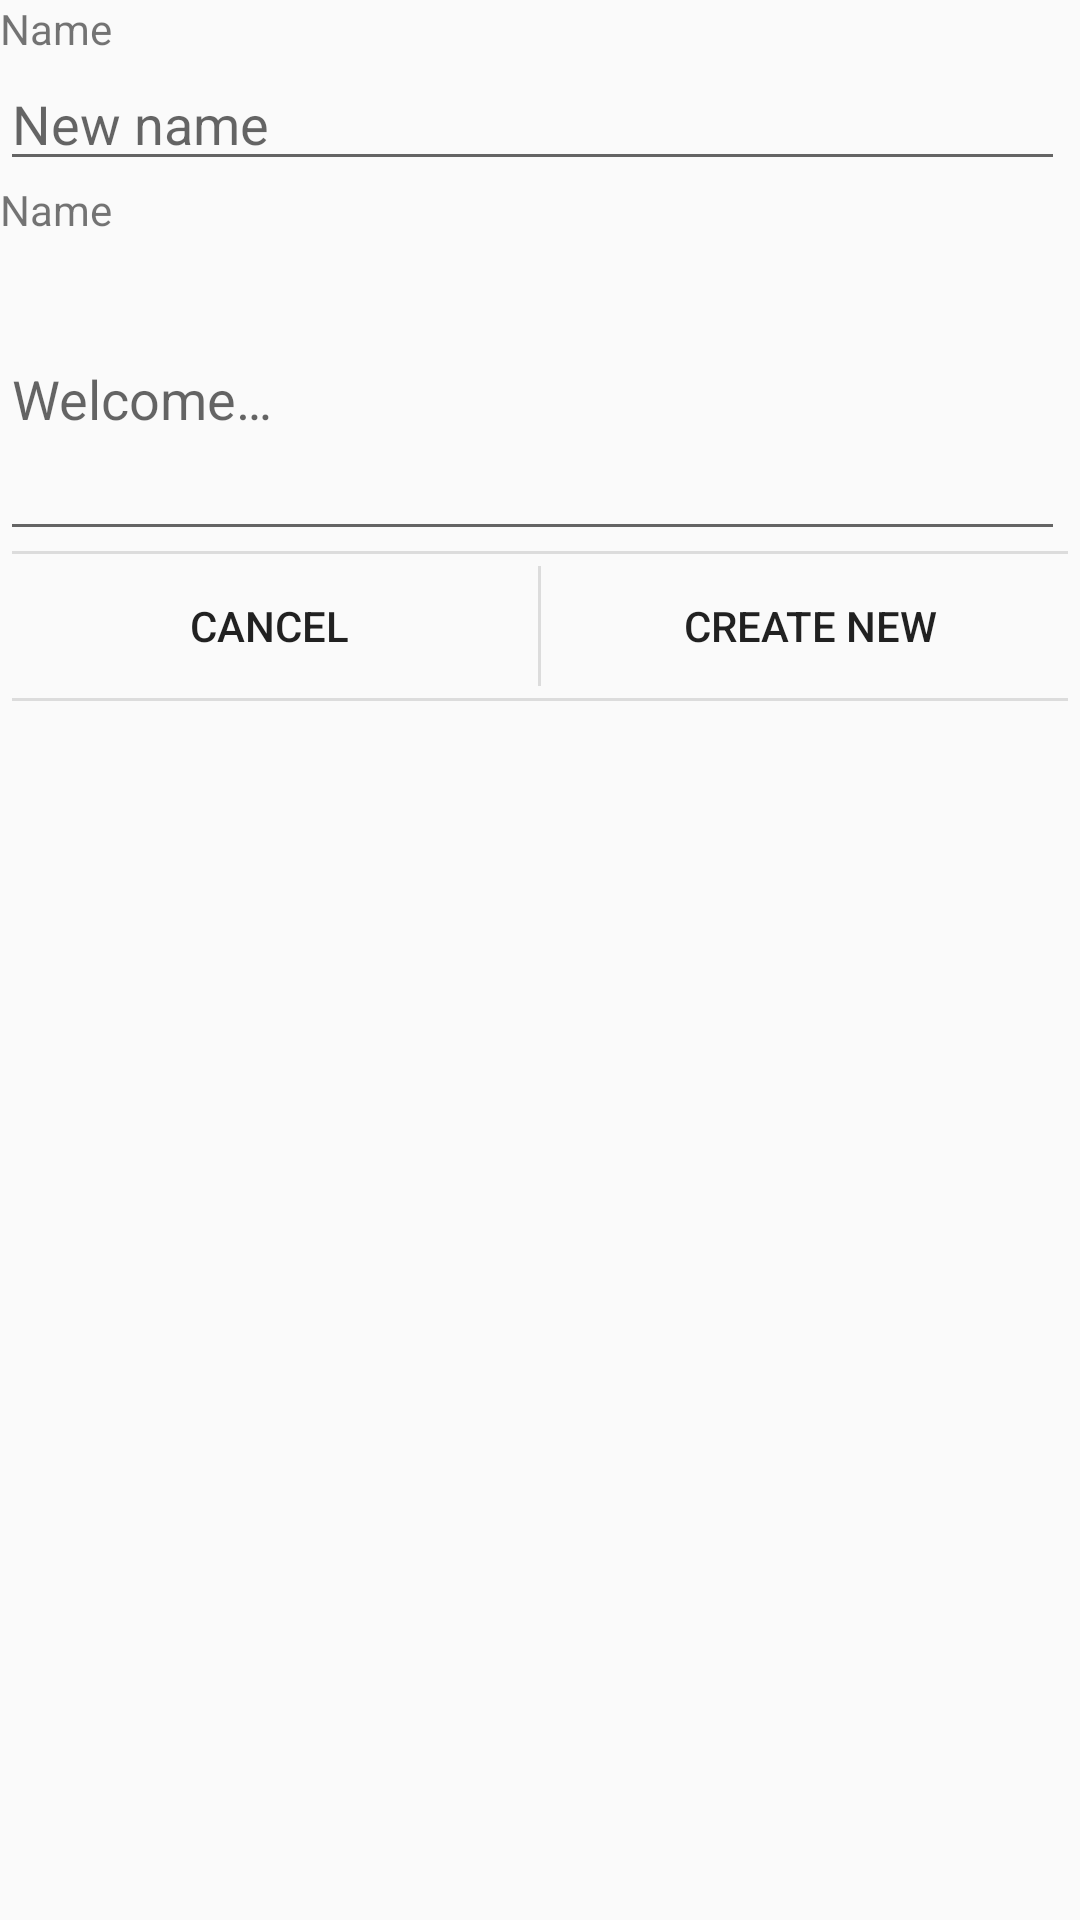

Reconstruct the res/layout file that produces this screen, plus the resources it refers to.
<!-- AndroidManifest.xml: application theme AppTheme -->
<!-- res/layout/dialog_string_input.xml -->
<?xml version="1.0" encoding="utf-8"?>
<RelativeLayout xmlns:android="http://schemas.android.com/apk/res/android"
    android:layout_width="fill_parent"
    android:layout_height="wrap_content">
    <LinearLayout
        android:id="@+id/LinearLayoutGettingTitle"
        android:layout_width="fill_parent"
        android:layout_height="wrap_content"
        android:orientation="vertical" >
        <TextView
            android:id="@+id/tv_alert_dialog_string_input_name"
            android:text = "@string/dialog_getting_string_new_message_name"
            android:layout_height="wrap_content"
            android:layout_width="match_parent">
        </TextView>
        <EditText
            android:id="@+id/et_new_list_name"
            android:layout_width="match_parent"
            android:layout_height="wrap_content"
            android:layout_marginEnd="5dip"
            android:hint="@string/dialog_getting_string_new_hint"
            android:lines="1"
            android:maxLength="30"
            android:maxLines="1"
            android:singleLine="true" />
        <TextView
            android:id="@+id/tv_alert_dialog_string_input_description"
            android:text = "@string/dialog_getting_string_new_message_name"
            android:layout_height="wrap_content"
            android:layout_width="match_parent">
        </TextView>

        <EditText
            android:id="@+id/et_new_list_description"
            android:layout_width="match_parent"
            android:layout_height="wrap_content"
            android:layout_marginEnd="5dip"
            android:hint="@string/dialog_getting_string_description_hint"
            android:lines="4"
            android:maxLength="100"
            android:maxLines="4"
            android:minLines="4"
            android:singleLine="false"
            android:textAlignment="textStart" />
    </LinearLayout>

    <RelativeLayout
        android:layout_below="@+id/LinearLayoutGettingTitle"
        android:layout_width="fill_parent"
        android:layout_height="wrap_content">
        <View
            android:id="@+id/view_separator_inferior"
            android:layout_width="match_parent"
            android:layout_alignParentTop="true"
            android:layout_height="1dp"
            android:layout_marginLeft="4dip"
            android:layout_marginRight="4dip"
            android:background="?android:attr/dividerHorizontal"/>
        <View
            android:id="@+id/view_separator_bottom"
            android:layout_below="@+id/b_cancel"
            android:layout_width="match_parent"
            android:layout_height="1dp"
            android:layout_marginLeft="4dip"
            android:layout_marginRight="4dip"
            android:background="?android:attr/dividerHorizontal"/>
        <View
            android:id="@+id/view_separator_medium"
            android:layout_below="@+id/view_separator_inferior"
            android:layout_above="@+id/view_separator_bottom"
            android:layout_height="1dp"
            android:layout_centerHorizontal="true"
            android:layout_width="1dp"
            android:layout_marginBottom="4dip"
            android:layout_marginTop="4dip"
            android:background="?android:attr/dividerVertical" />
        <Button
            android:id="@+id/b_cancel"
            style="?android:attr/borderlessButtonStyle"
            android:layout_width="wrap_content"
            android:layout_height="wrap_content"
            android:layout_below="@+id/view_separator_inferior"
            android:layout_alignParentStart="true"
            android:layout_toStartOf="@+id/view_separator_medium"
            android:text="@string/global_cancel" />
        <Button
            android:id="@+id/b_new_list"
            style="?android:attr/borderlessButtonStyle"
            android:layout_width="wrap_content"
            android:layout_height="wrap_content"
            android:layout_below="@+id/view_separator_inferior"
            android:layout_alignParentEnd="true"
            android:layout_toEndOf="@+id/view_separator_medium"
            android:layout_toStartOf="@+id/view_separator_medium"
            android:text="@string/global_create_new" />
    </RelativeLayout>
</RelativeLayout>
<!-- resources referenced by this layout -->
<resources>
  <string name="dialog_getting_string_description_hint">"Welcome…"</string>
  <string name="dialog_getting_string_new_hint">"New name"</string>
  <string name="dialog_getting_string_new_message_name">"Name"</string>
  <string name="global_cancel">"Cancel"</string>
  <string name="global_create_new">"Create New"</string>
  <style name="AppTheme" parent="Theme.AppCompat.Light.DarkActionBar">
          
          <item name="colorPrimary">@color/colorPrimary</item>
          <item name="colorPrimaryDark">@color/colorPrimaryDark</item>
          <item name="colorAccent">@color/colorAccent</item>
      </style>
  <color name="colorPrimary">#6200EE</color>
  <color name="colorPrimaryDark">#3700B3</color>
  <color name="colorAccent">#03DAC5</color>
</resources>
